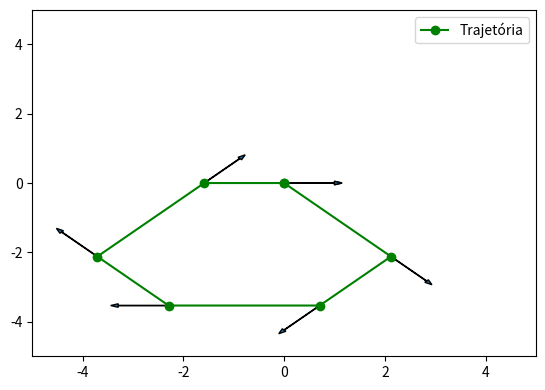

Recreate this plot in Python.
import numpy as np
import matplotlib.pyplot as plt

x, y, theta = 0.0, 0.0, 0.0
positions = [[x, y, theta]]
plt.figure(figsize=(6.5, 4.5))
plt.axis([-5, 5, -5, 5])
plt.arrow(x,y,np.cos(-theta * np.pi / 180), np.sin(-theta * np.pi /180),width=0.01,head_width=0.1)

# Passo 1: (45,3)
theta += 45
x += 3 * np.cos(-theta * np.pi / 180)
y += 3 * np.sin(-theta * np.pi / 180)
positions.append([x, y, theta])
plt.arrow(x,y,np.cos(-theta * np.pi / 180), np.sin(-theta * np.pi /180),width=0.01,head_width=0.1)

# Passo 2: (90,2)
theta += 90
x += 2 * np.cos(-theta * np.pi / 180)
y += 2 * np.sin(-theta * np.pi / 180)
positions.append([x, y, theta])
plt.arrow(x,y,np.cos(-theta * np.pi / 180), np.sin(-theta * np.pi /180),width=0.01,head_width=0.1)

# Passo 3: (45,3)
theta += 45
x += 3 * np.cos(-theta * np.pi / 180)
y += 3 * np.sin(-theta * np.pi / 180)
positions.append([x, y, theta])
plt.arrow(x,y,np.cos(-theta * np.pi / 180), np.sin(-theta * np.pi /180),width=0.01,head_width=0.1)

# Passo 4: (45,2)
theta += 45
x += 2 * np.cos(-theta * np.pi / 180)
y += 2 * np.sin(-theta * np.pi / 180)
positions.append([x, y, theta])
plt.arrow(x,y,np.cos(-theta * np.pi / 180), np.sin(-theta * np.pi /180),width=0.01,head_width=0.1)

# Passo 5: (90,3)
theta += 90
x += 3 * np.cos(-theta * np.pi / 180)
y += 3 * np.sin(-theta * np.pi / 180)
positions.append([x, y, theta])
plt.arrow(x,y,np.cos(-theta * np.pi / 180), np.sin(-theta * np.pi /180),width=0.01,head_width=0.1)

theta += 45
x += 0-x * np.cos(-theta * np.pi / 180)
y += 0-y * np.sin(-theta * np.pi / 180)
positions.append([x, y, theta])
plt.arrow(x,y,np.cos(-theta * np.pi / 180), np.sin(-theta * np.pi /180),width=0.01,head_width=0.1)

# Convertendo para array NumPy
positions = np.array(positions)

# Plot da trajetória
plt.plot(positions[:, 0], positions[:, 1], 'g-o', label="Trajetória")
plt.legend()
plt.show()

c_final = positions[-1]
x_final = x
y_final = y
t_final = theta
print("Coordenadas Finais: {:.2f} {:.2f}".format(x_final,y_final))
print("Ângulo final: {}".format(theta))

